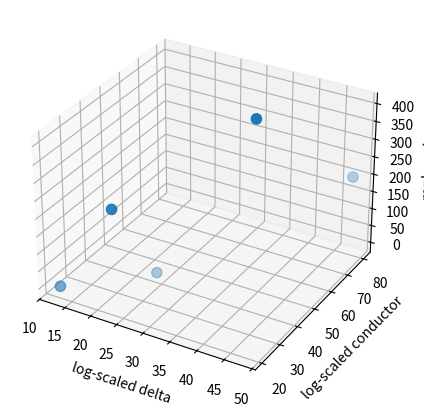

Python code for this plot:
import numpy as np
import matplotlib.pyplot as plt
delta = np.array([11, 37, 101, 1009, 10007], dtype=float)
conductor = np.array([11, 37, 101, 997, 10009], dtype=float)
rank = np.array([0, 1, 0, 2, 1], dtype=float)
assert np.all(delta > 0) and np.all(conductor > 0)
longitude = 360 * np.log(delta) / np.log(1e30)
latitude = 180 * np.log(conductor) / np.log(1e9)
elevation = 200 * rank
fig = plt.figure(figsize=(7, 5))
ax = fig.add_subplot(projection="3d")
ax.scatter(longitude, latitude, elevation, s=55)
ax.set(xlabel="log-scaled delta", ylabel="log-scaled conductor", zlabel="rank scale")
plt.show()
print("Synthetic projection completed; no scientific inference.")
